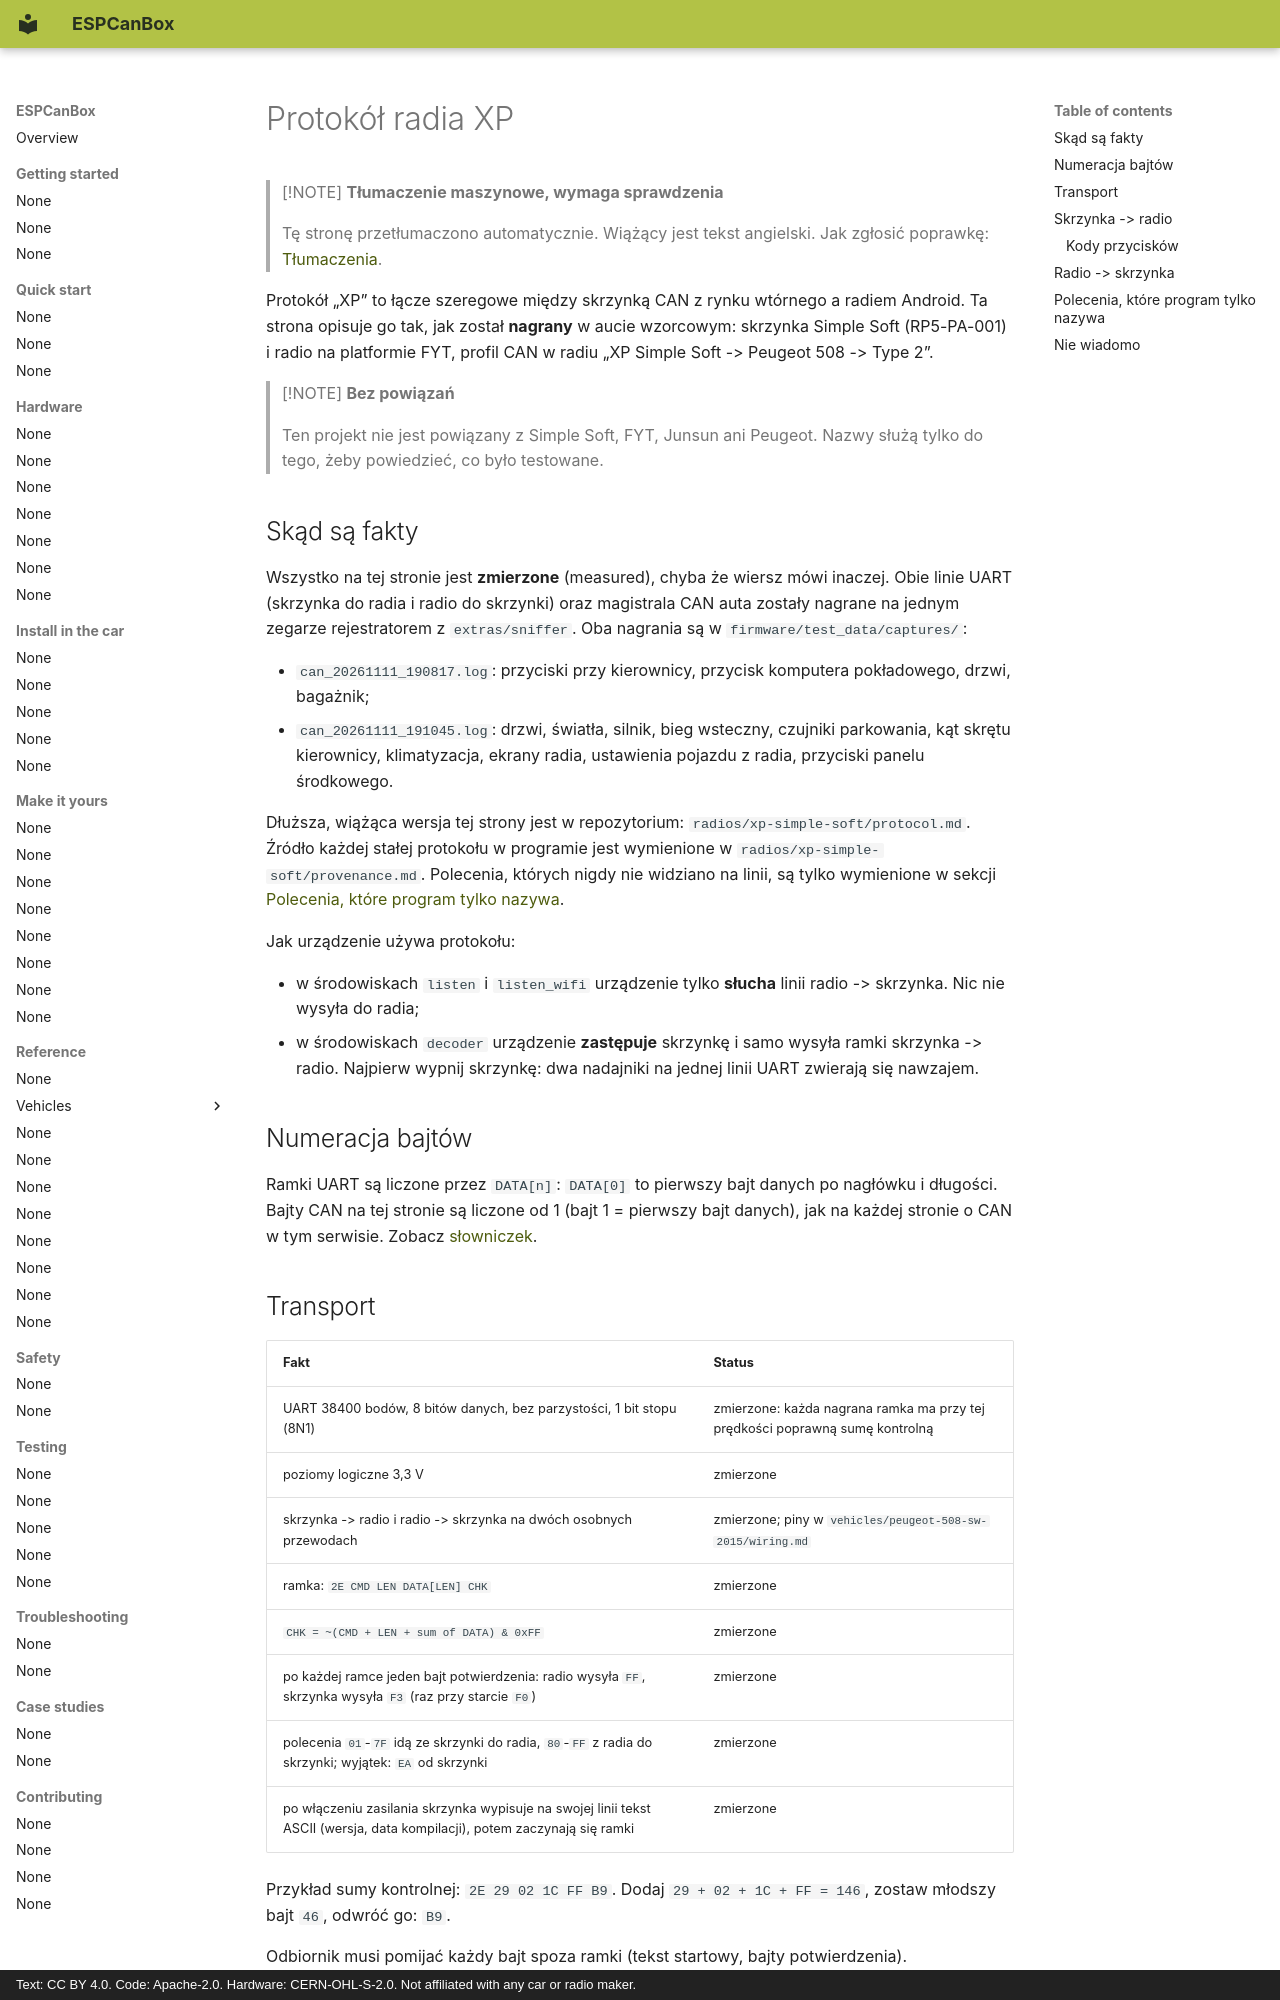

repository: grabowski98/ESPCanBox · page: pl/reference/xp-protocol/index.html · generator: mkdocs · copyright: Text: CC BY 4.0. Code: Apache-2.0. Hardware: CERN-OHL-S-2.0. Not affiliated with any car or radio maker.

# Protokół radia XP

> [!NOTE]
> **Tłumaczenie maszynowe, wymaga sprawdzenia**
>
> Tę stronę przetłumaczono automatycznie. Wiążący jest tekst angielski. Jak zgłosić poprawkę:
> [Tłumaczenia](../contributing/translations.md#send-your-work).

Protokół „XP” to łącze szeregowe między skrzynką CAN z rynku wtórnego a radiem Android. Ta strona
opisuje go tak, jak został **nagrany** w aucie wzorcowym: skrzynka Simple Soft (RP5-PA-001) i radio
na platformie FYT, profil CAN w radiu „XP Simple Soft -> Peugeot 508 -> Type 2”.

> [!NOTE]
> **Bez powiązań**
>
> Ten projekt nie jest powiązany z Simple Soft, FYT, Junsun ani Peugeot. Nazwy służą tylko do
> tego, żeby powiedzieć, co było testowane.

## Skąd są fakty {#where-the-facts-come-from}

Wszystko na tej stronie jest **zmierzone** (measured), chyba że wiersz mówi inaczej. Obie linie
UART (skrzynka do radia i radio do skrzynki) oraz magistrala CAN auta zostały nagrane na jednym
zegarze rejestratorem z `extras/sniffer`. Oba nagrania są w `firmware/test_data/captures/`:

- `can_20261111_190817.log`: przyciski przy kierownicy, przycisk komputera pokładowego, drzwi,
  bagażnik;
- `can_20261111_191045.log`: drzwi, światła, silnik, bieg wsteczny, czujniki parkowania, kąt skrętu
  kierownicy, klimatyzacja, ekrany radia, ustawienia pojazdu z radia, przyciski panelu środkowego.

Dłuższa, wiążąca wersja tej strony jest w repozytorium: `radios/xp-simple-soft/protocol.md`. Źródło
każdej stałej protokołu w programie jest wymienione w `radios/xp-simple-soft/provenance.md`.
Polecenia, których nigdy nie widziano na linii, są tylko wymienione w sekcji
[Polecenia, które program tylko nazywa](#commands-the-firmware-only-names).

Jak urządzenie używa protokołu:

- w środowiskach `listen` i `listen_wifi` urządzenie tylko **słucha** linii radio -> skrzynka.
  Nic nie wysyła do radia;
- w środowiskach `decoder` urządzenie **zastępuje** skrzynkę i samo wysyła ramki skrzynka -> radio.
  Najpierw wypnij skrzynkę: dwa nadajniki na jednej linii UART zwierają się nawzajem.

## Numeracja bajtów {#byte-numbering}

Ramki UART są liczone przez `DATA[n]`: `DATA[0]` to pierwszy bajt danych po nagłówku i długości.
Bajty CAN na tej stronie są liczone od 1 (bajt 1 = pierwszy bajt danych), jak na każdej stronie o
CAN w tym serwisie. Zobacz [słowniczek](../contributing/glossary.md).
